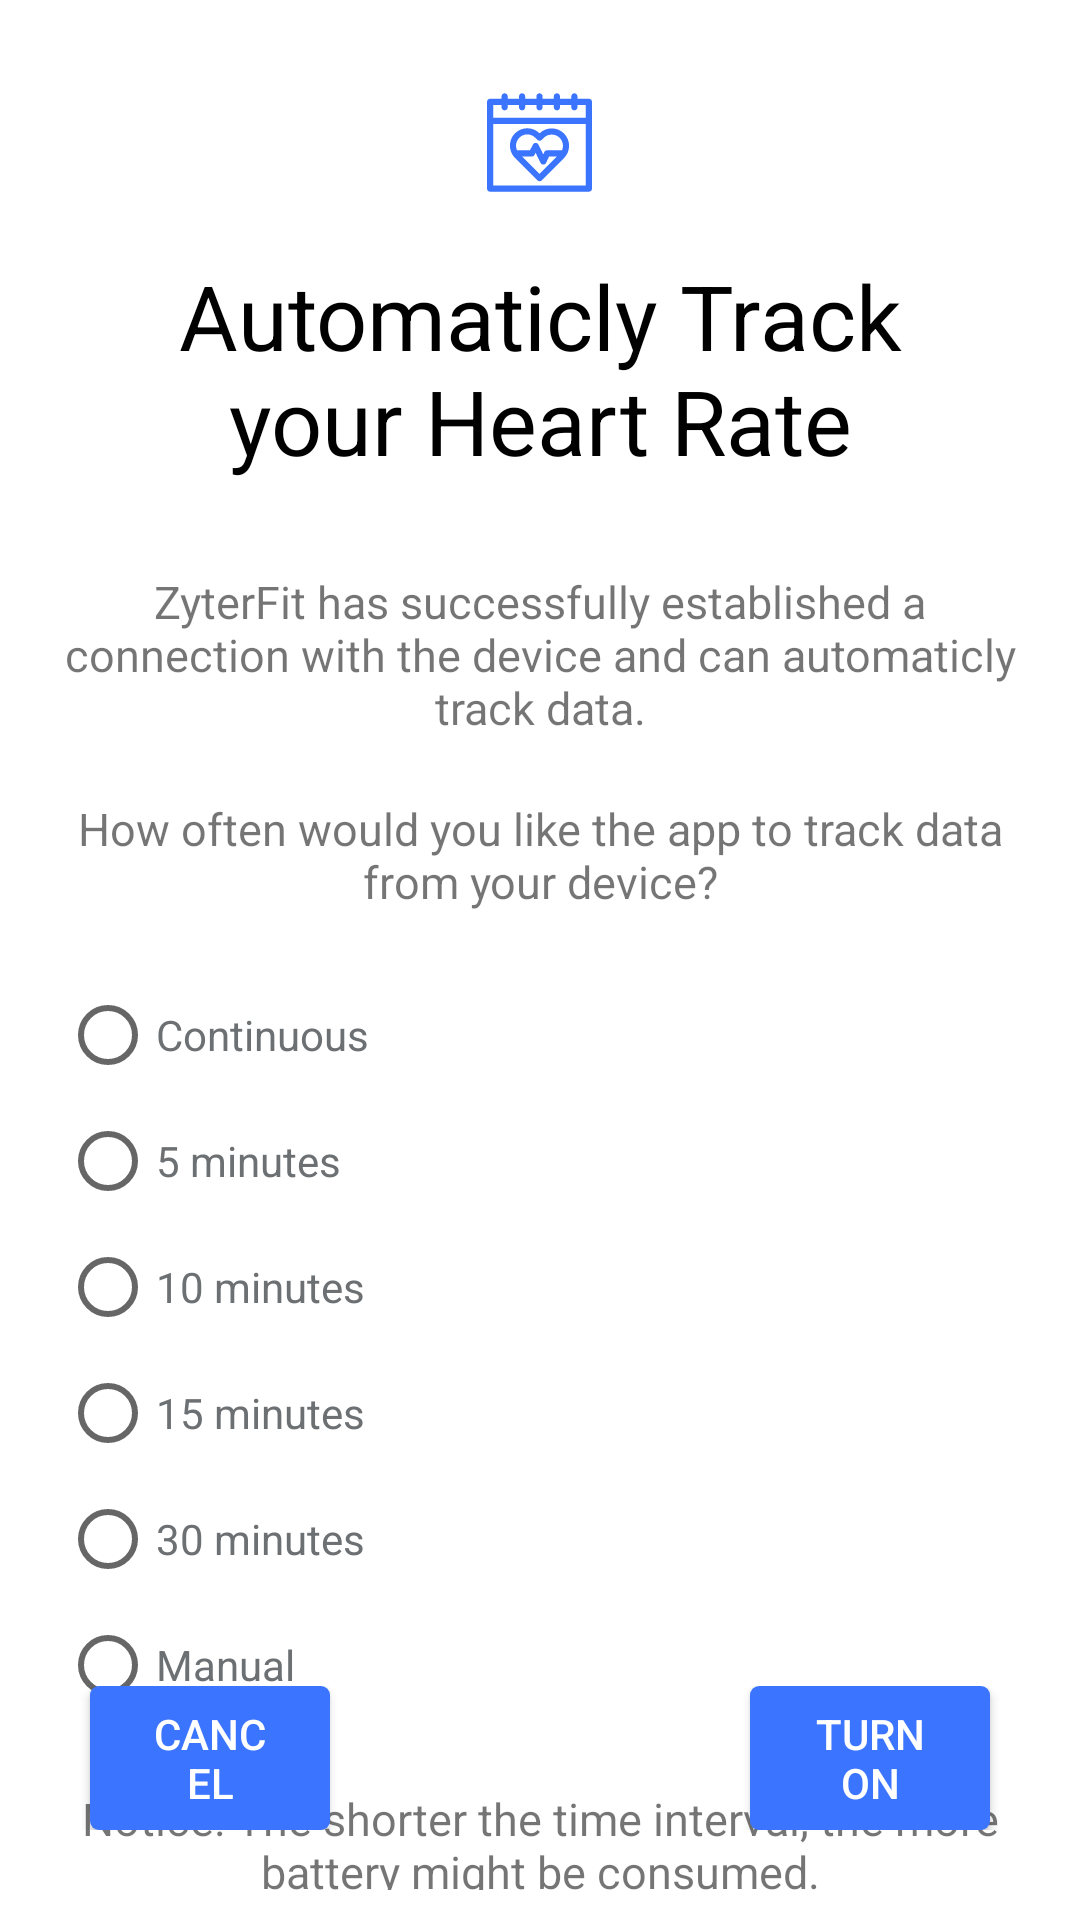

Here is an Android app screen rendered from its layout file. Give the layout XML and the strings, colors and styles it references.
<!-- AndroidManifest.xml: application theme AppTheme -->
<!-- res/layout/activity_device_control.xml -->
<?xml version="1.0" encoding="utf-8"?>
<RelativeLayout
    xmlns:android="http://schemas.android.com/apk/res/android"
    xmlns:tools="http://schemas.android.com/tools"
    android:id="@+id/activity_main"
    android:layout_width="match_parent"
    android:layout_height="match_parent"
    android:background="@color/white"
    android:orientation="vertical"
    tools:context="MiBandbluetooth.Activities.DeviceControlActivity">

    <ImageView
        android:id="@+id/icon"
        android:layout_width="35dp"
        android:layout_height="35dp"
        android:src="@drawable/ic_calendar_heart"
        android:layout_centerHorizontal="true"
        android:layout_marginTop="30dp"/>

    <TextView
        android:id="@+id/title"
        android:layout_width="match_parent"
        android:layout_height="wrap_content"
        android:text="Automaticly Track your Heart Rate"
        android:layout_below="@id/icon"
        android:layout_marginVertical="20dp"
        android:layout_marginHorizontal="30dp"
        android:textSize="30dp"
        android:textColor="@color/black"
        android:gravity="center"/>
    <TextView
        android:id="@+id/info"
        android:layout_width="match_parent"
        android:layout_height="wrap_content"
        android:layout_below="@id/title"
        android:layout_marginHorizontal="20dp"
        android:layout_marginVertical="10dp"
        android:gravity="center"
        android:textSize="15dp"
        android:text="ZyterFit has successfully established a connection with the device and can automaticly track data."/>
    <TextView
        android:id="@+id/info1"
        android:layout_width="match_parent"
        android:layout_height="wrap_content"
        android:layout_below="@id/info"
        android:layout_marginHorizontal="20dp"
        android:layout_marginVertical="10dp"
        android:gravity="center"
        android:textSize="15dp"
        android:text="How often would you like the app to track data from your device?"/>

    <TextView
        android:id="@+id/info2"
        android:layout_width="match_parent"
        android:layout_height="wrap_content"
        android:layout_below="@id/radio_group"
        android:layout_marginHorizontal="20dp"
        android:layout_marginVertical="10dp"
        android:gravity="center"
        android:textSize="15dp"
        android:text="Notice: The shorter the time interval, the more battery might be consumed."/>

    <RadioGroup
        android:id="@+id/radio_group"
        android:layout_width="match_parent"
        android:layout_height="wrap_content"
        android:orientation="vertical"
        android:layout_marginVertical="10dp"
        android:layout_below="@id/info1"
        android:layout_marginHorizontal="20dp"
        android:gravity="left">

        <RadioButton
            android:layout_width="wrap_content"
            android:layout_height="wrap_content"
            android:text="Continuous"
            android:textColor="@color/grey_dark"
            android:layout_marginVertical="5dp"
            android:onClick="checkButton"
            />

        <RadioButton
            android:layout_width="wrap_content"
            android:layout_height="wrap_content"
            android:layout_marginVertical="5dp"
            android:textColor="@color/grey_dark"
            android:text="5 minutes"
            android:onClick="checkButton"
            />
        
        <RadioButton
            android:layout_width="wrap_content"
            android:layout_height="wrap_content"
            android:layout_marginVertical="5dp"
            android:textColor="@color/grey_dark"
            android:text="10 minutes"
            android:onClick="checkButton"
            />
        <RadioButton
            android:layout_width="wrap_content"
            android:layout_height="wrap_content"
            android:layout_marginVertical="5dp"
            android:textColor="@color/grey_dark"
            android:text="15 minutes"
            android:onClick="checkButton"
            />
        <RadioButton
            android:layout_width="wrap_content"
            android:layout_height="wrap_content"
            android:layout_marginVertical="5dp"
            android:textColor="@color/grey_dark"
            android:text="30 minutes"
            android:onClick="checkButton"
            />
        <RadioButton
            android:layout_width="wrap_content"
            android:layout_height="wrap_content"
            android:layout_marginVertical="5dp"
            android:textColor="@color/grey_dark"
            android:text="Manual"
            android:onClick="checkButton"
            />


    </RadioGroup>

    <LinearLayout
        android:layout_width="match_parent"
        android:layout_height="wrap_content"
        android:layout_alignParentBottom="true"
        android:layout_marginBottom="30dp"
        android:orientation="horizontal">














        <Button
            android:text="Cancel"
            android:layout_width="match_parent"
            android:layout_weight="1"
            android:layout_marginLeft="30dp"
            android:layout_marginRight="70dp"
            android:layout_height="wrap_content"
            android:background="@drawable/button_blue_standard"
            android:textColor="@android:color/white"
            android:paddingHorizontal="20dp"
            android:id="@+id/Bcancel"/>

        <Button
            android:text="Turn on"
            android:layout_width="match_parent"
            android:layout_weight="1"
            android:layout_marginLeft="70dp"
            android:layout_marginRight="30dp"
            android:layout_height="wrap_content"
            android:background="@drawable/button_blue_standard"
            android:textColor="@android:color/white"
            android:paddingHorizontal="20dp"
            android:id="@+id/onBtn"/>
    </LinearLayout>





</RelativeLayout>
<!-- resources referenced by this layout -->
<resources>
  <color name="black">#000000</color>
  <color name="grey_dark">#6c7073</color>
  <color name="white">#FFFFFF	</color>
  <!-- drawable button_blue_standard (drawable) -->
  <?xml version="1.0" encoding="utf-8"?>
  <shape xmlns:android="http://schemas.android.com/apk/res/android">
      <solid android:color="#3A74FF"/>
      <corners android:radius="3dp"/>
  </shape>
  <!-- drawable custom_button (drawable-v24) -->
  <?xml version="1.0" encoding="utf-8"?>
  <shape xmlns:android="http://schemas.android.com/apk/res/android" android:shape="rectangle" >
  
      <stroke android:color="#6c7073" android:width="1dp"  />
      <corners android:radius="5dp" />
  </shape>
  <!-- drawable ic_calendar_heart: vector/xml drawable (drawable, 2210 chars, omitted) -->
  <style name="AppTheme" parent="Theme.AppCompat.Light.NoActionBar">
          
          <item name="colorPrimary">@color/colorPrimary</item>
          <item name="colorPrimaryDark">@color/white</item>
          <item name="colorAccent">@color/colorAccent</item>
  
      </style>
  <color name="colorPrimary">#3A74FF</color>
  <color name="colorAccent">#03DAC5</color>
</resources>
